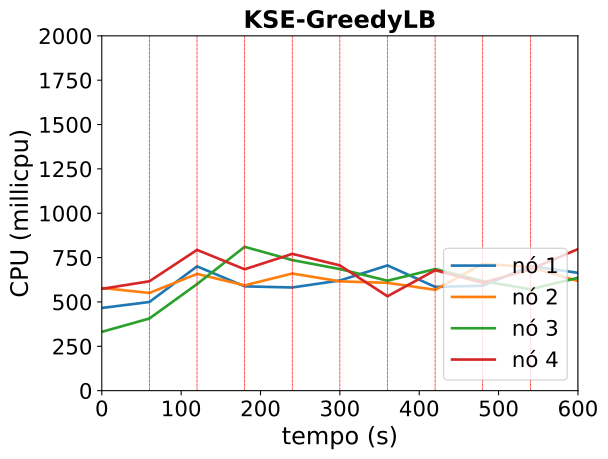

The file beside this chart, header and first rows:
timestamp, ppgcc-m02_pod_amount, ppgcc-m02_memory, ppgcc-m02_cpu, ppgcc-m03_pod_amount, ppgcc-m03_memory, ppgcc-m03_cpu, ppgcc-m04_pod_amount, ppgcc-m04_memory, ppgcc-m04_cpu, ppgcc-m05_pod_amount, ppgcc-m05_memory, ppgcc-m05_cpu
0, 5, 1530356, 466124588, 5, 1536696, 578878442, 5, 1470784, 331508600, 5, 1579564, 573920919
60, 5, 1522700, 499840748, 5, 1569300, 550738211, 5, 1503112, 406722126, 5, 1562692, 616585846
120, 5, 1508892, 700490290, 4, 1455588, 657992157, 5, 1488708, 600587915, 6, 1580292, 793408929
180, 4, 1480540, 587932926, 4, 1497532, 593501456, 6, 1517200, 810718600, 6, 1550428, 684161421
240, 4, 1437508, 581552511, 6, 1533480, 660194942, 5, 1534268, 735945353, 5, 1529368, 771013662
300, 4, 1500400, 620966618, 5, 1480300, 615988524, 5, 1508216, 685141839, 6, 1574220, 706006960
360, 5, 1497176, 705927906, 4, 1438008, 607929344, 6, 1555596, 619574637, 5, 1500432, 532055569
420, 4, 1472376, 584900099, 4, 1414512, 568197837, 6, 1591744, 685361438, 6, 1580648, 678802563
480, 4, 1458648, 591226611, 6, 1546312, 714795728, 6, 1503600, 617622104, 4, 1464872, 608013951
540, 4, 1456668, 701961443, 4, 1466276, 696144215, 6, 1542704, 571541809, 6, 1522524, 683593250
600, 4, 1455624, 664136162, 4, 1450172, 618062020, 5, 1474548, 636087832, 7, 1595360, 797705890
